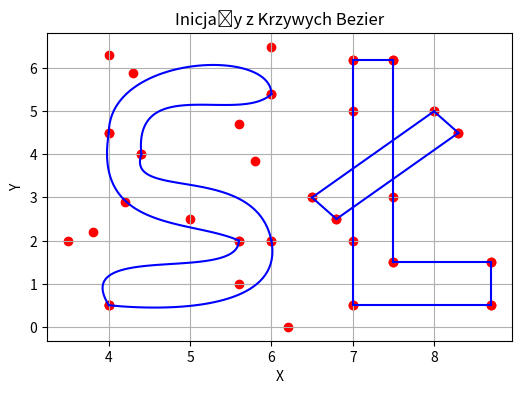

The script that saved this image:
import matplotlib.pyplot as plt
import numpy as np


def bezier_curve(points, t):
    if len(points) == 1:
        return points[0]
    else:
        return (1 - t) * np.array(bezier_curve(points[:-1], t)) + t * np.array(bezier_curve(points[1:], t))


points = [
    # Litera S
    [(4, 0.5), (4, 0.5), (6.2, 0), (6, 2)],
    [(6, 2), (5.8, 3.84), (4.2, 2.9), (4.4, 4)],
    [(4.4, 4), (4.3, 5.9), (5.6, 4.7), (6, 5.4)],
    [(6, 5.4), (6, 6.5), (4, 6.3), (4, 4.5)],
    [(4, 4.5), (3.8, 2.2), (5, 2.5), (5.6, 2)],
    [(5.6, 2), (5.6, 1), (3.5, 2), (4, 0.5)],

    # Litera Ł
    [(7, 0.5), (7, 2), (7, 5), (7, 6.2)],
    [(7, 6.2), (7.5, 6.2)],
    [(7.5, 6.2), (7.5, 3), (7.5, 1.5)],
    [(7.5, 1.5), (8.7, 1.5)],
    [(8.7, 1.5), (8.7, 0.5)],
    [(8.7, 0.5), (7, 0.5)],
    [(8, 5), (6.5, 3)],
    [(6.5, 3), (6.8, 2.5)],
    [(6.8, 2.5), (8.3, 4.5)],
    [(8.3, 4.5), (8, 5)]

]

t_values = np.linspace(0, 1)

plt.figure(figsize=(6, 4))

for point_set in points:
    curve_points = [bezier_curve(point_set, t) for t in t_values]
    plt.plot(*zip(*curve_points), color='blue')
    plt.scatter(*zip(*point_set), color='red')

plt.title("Inicjały z Krzywych Bezier")
plt.xlabel("X")
plt.ylabel("Y")
plt.grid(True)
plt.show()
